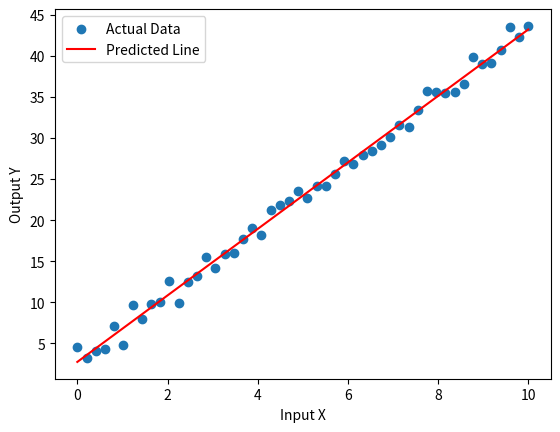

The matplotlib source for this figure:
import numpy as np
import matplotlib.pyplot as plt
np.random.seed(1)

X = np.linspace(0, 10, 50)
Y = 4 * X + 3 + np.random.randn(50)
m = 0
b = 0
learning_rate = 0.01
epochs = 1000
n = len(X)
for i in range(epochs):
    Y_pred = m * X + b

    dm = (-2/n) * sum(X * (Y - Y_pred))
    db = (-2/n) * sum(Y - Y_pred)

    m = m - learning_rate * dm
    b = b - learning_rate * db
plt.scatter(X, Y, label="Actual Data")
plt.plot(X, m * X + b, color="red", label="Predicted Line")
plt.xlabel("Input X")
plt.ylabel("Output Y")
plt.legend()
plt.show()
